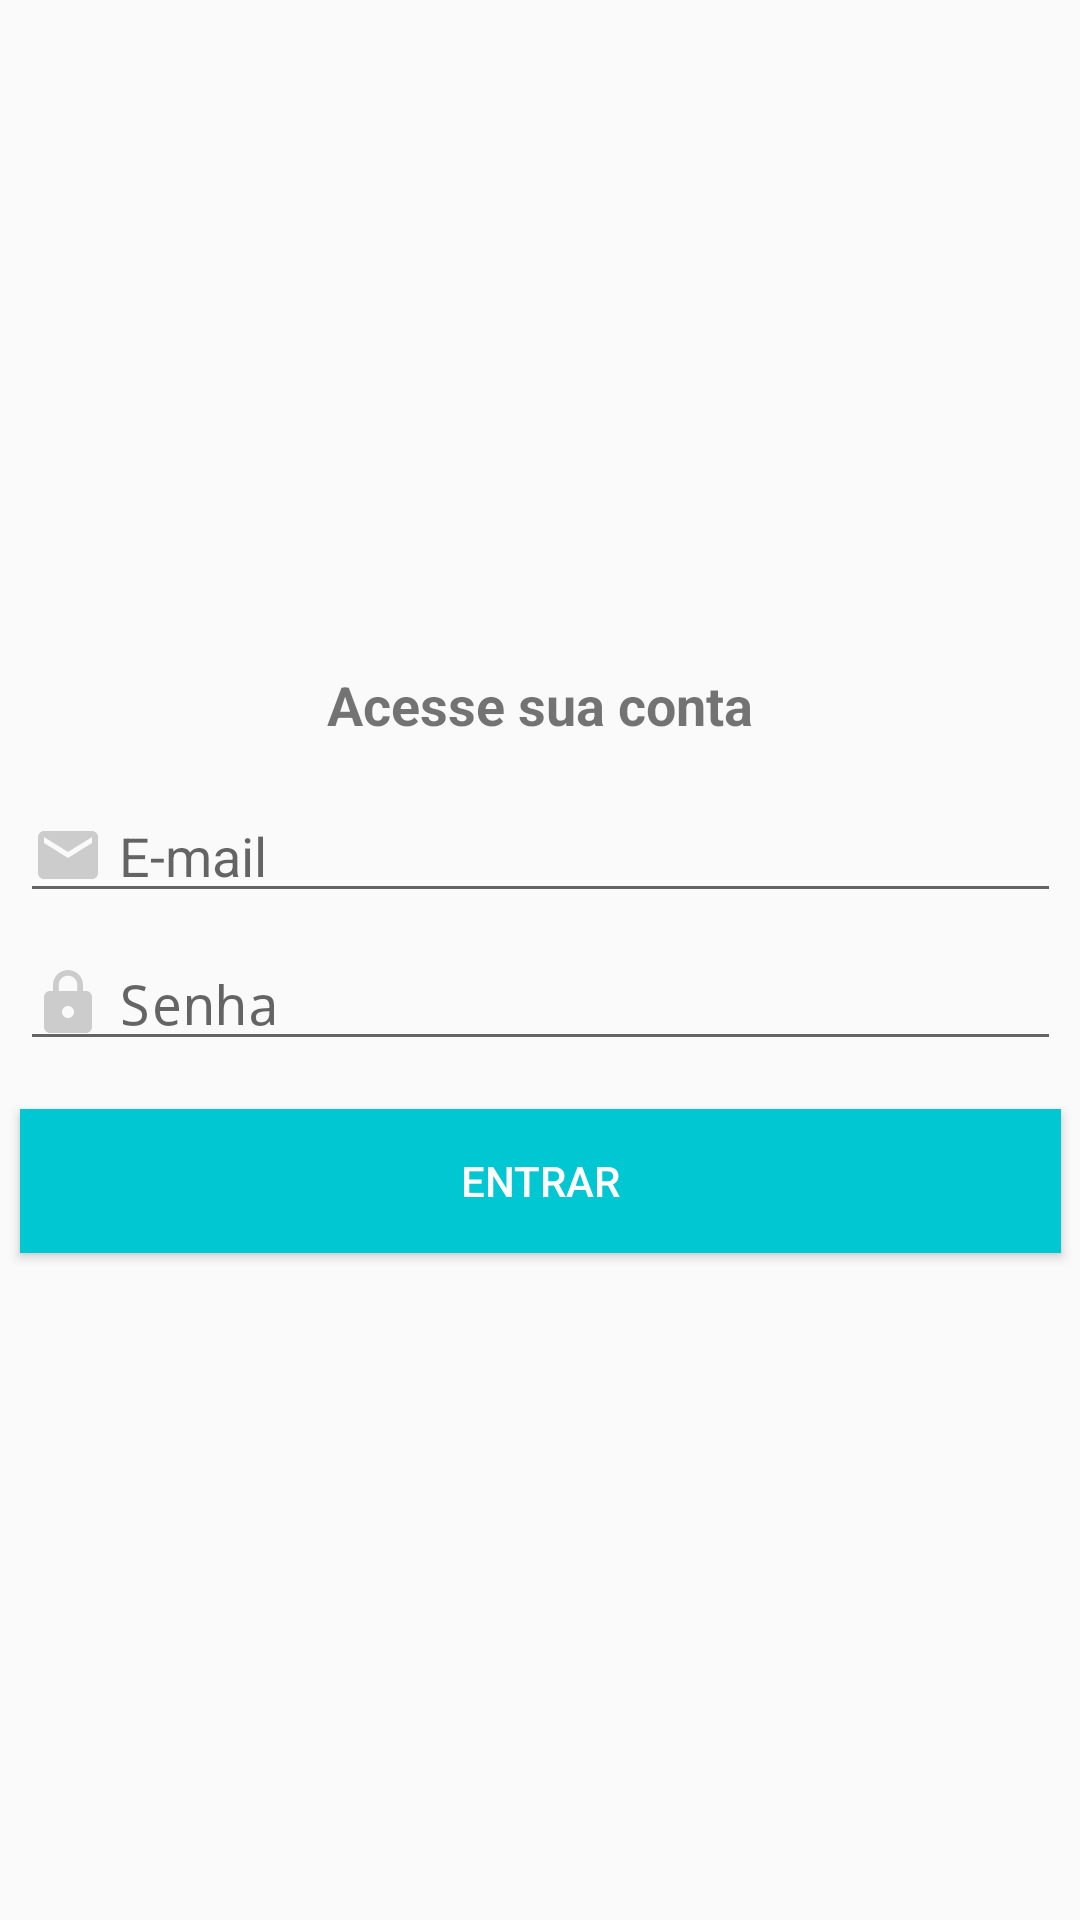

The Android layout XML behind this screen, and the referenced resources:
<!-- AndroidManifest.xml: application theme AppTheme -->
<!-- res/layout/activity_login.xml -->
<?xml version="1.0" encoding="utf-8"?>
<androidx.constraintlayout.widget.ConstraintLayout xmlns:android="http://schemas.android.com/apk/res/android"
    xmlns:app="http://schemas.android.com/apk/res-auto"
    xmlns:tools="http://schemas.android.com/tools"
    android:layout_width="match_parent"
    android:layout_height="match_parent"
    tools:context=".activity.LoginActivity">

    <EditText
        android:id="@+id/editEmail"
        android:layout_width="347dp"
        android:layout_height="wrap_content"
        android:layout_marginBottom="8dp"
        android:drawableLeft="@drawable/ic_email"
        android:drawablePadding="5dp"
        android:ems="10"
        android:hint="E-mail"
        android:inputType="text|textEmailAddress"
        app:layout_constraintBottom_toTopOf="@+id/editSenha"
        app:layout_constraintEnd_toEndOf="parent"
        app:layout_constraintHorizontal_bias="0.5"
        app:layout_constraintStart_toStartOf="parent"
        app:layout_constraintTop_toBottomOf="@+id/textView8" />

    <EditText
        android:id="@+id/editSenha"
        android:layout_width="347dp"
        android:layout_height="wrap_content"
        android:drawableLeft="@drawable/ic_lock"
        android:drawablePadding="5dp"
        android:ems="10"
        android:hint="Senha"
        android:inputType="textPassword"
        app:layout_constraintBottom_toTopOf="@+id/buttonEntrar"
        app:layout_constraintEnd_toEndOf="parent"
        app:layout_constraintHorizontal_bias="0.5"
        app:layout_constraintStart_toStartOf="parent"
        app:layout_constraintTop_toBottomOf="@+id/editEmail" />

    <Button
        android:id="@+id/buttonEntrar"
        android:layout_width="347dp"
        android:layout_height="wrap_content"
        android:layout_marginTop="16dp"
        android:background="@color/colorPrimary"
        android:text="Entrar"
        android:textColor="@android:color/white"
        app:layout_constraintBottom_toBottomOf="parent"
        app:layout_constraintEnd_toEndOf="parent"
        app:layout_constraintHorizontal_bias="0.5"
        app:layout_constraintStart_toStartOf="parent"
        app:layout_constraintTop_toBottomOf="@+id/editSenha" />

    <TextView
        android:id="@+id/textView8"
        android:layout_width="wrap_content"
        android:layout_height="wrap_content"
        android:layout_marginBottom="16dp"
        android:text="Acesse sua conta"
        android:textSize="18sp"
        android:textStyle="bold"
        app:layout_constraintBottom_toTopOf="@+id/editEmail"
        app:layout_constraintEnd_toEndOf="parent"
        app:layout_constraintHorizontal_bias="0.5"
        app:layout_constraintStart_toStartOf="parent"
        app:layout_constraintTop_toTopOf="parent"
        app:layout_constraintVertical_chainStyle="packed" />
</androidx.constraintlayout.widget.ConstraintLayout>
<!-- resources referenced by this layout -->
<resources>
  <color name="colorPrimary">#01C7D2</color>
  <!-- drawable ic_email (drawable) -->
  <vector xmlns:android="http://schemas.android.com/apk/res/android"
          android:width="24dp"
          android:height="24dp"
          android:viewportWidth="24.0"
          android:viewportHeight="24.0">
      <path
          android:fillColor="#FFCCCCCC"
          android:pathData="M20,4L4,4c-1.1,0 -1.99,0.9 -1.99,2L2,18c0,1.1 0.9,2 2,2h16c1.1,0 2,-0.9 2,-2L22,6c0,-1.1 -0.9,-2 -2,-2zM20,8l-8,5 -8,-5L4,6l8,5 8,-5v2z"/>
  </vector>
  <!-- drawable ic_lock (drawable) -->
  <vector xmlns:android="http://schemas.android.com/apk/res/android"
          android:width="24dp"
          android:height="24dp"
          android:viewportWidth="24.0"
          android:viewportHeight="24.0">
      <path
          android:fillColor="#FFCCCCCC"
          android:pathData="M18,8h-1L17,6c0,-2.76 -2.24,-5 -5,-5S7,3.24 7,6v2L6,8c-1.1,0 -2,0.9 -2,2v10c0,1.1 0.9,2 2,2h12c1.1,0 2,-0.9 2,-2L20,10c0,-1.1 -0.9,-2 -2,-2zM12,17c-1.1,0 -2,-0.9 -2,-2s0.9,-2 2,-2 2,0.9 2,2 -0.9,2 -2,2zM15.1,8L8.9,8L8.9,6c0,-1.71 1.39,-3.1 3.1,-3.1 1.71,0 3.1,1.39 3.1,3.1v2z"/>
  </vector>
  <style name="AppTheme" parent="Theme.AppCompat.Light.DarkActionBar">
          
          <item name="colorPrimary">@color/colorPrimary</item>
          <item name="colorPrimaryDark">@color/colorPrimaryDark</item>
          <item name="colorAccent">@color/colorAccent</item>
      </style>
  <color name="colorPrimaryDark">#00B2BC</color>
  <color name="colorAccent">#FF706A</color>
</resources>
